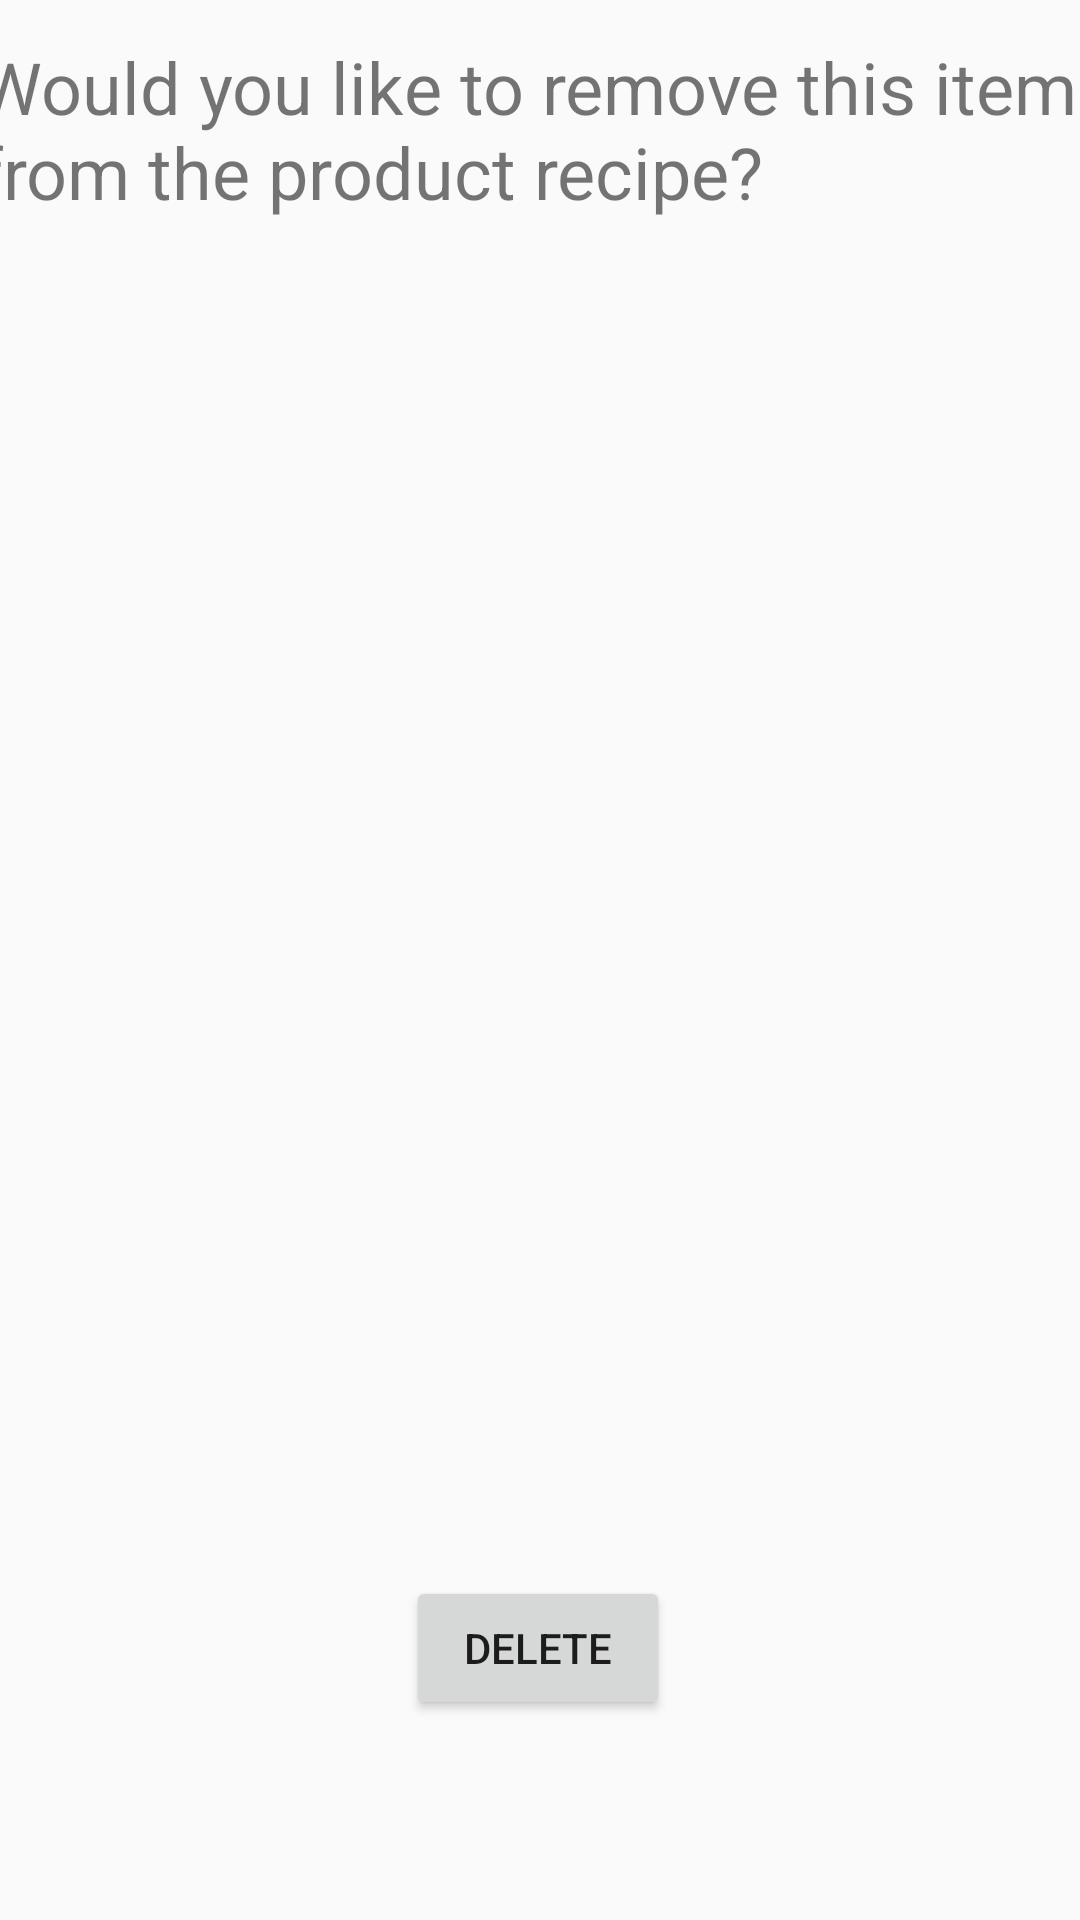

Layout XML and referenced resources for this Android screen:
<!-- AndroidManifest.xml: application theme AppTheme -->
<!-- res/layout/delete_item_from_product.xml -->
<?xml version="1.0" encoding="utf-8"?>
<android.support.constraint.ConstraintLayout
    xmlns:android="http://schemas.android.com/apk/res/android"
    xmlns:app="http://schemas.android.com/apk/res-auto"
    xmlns:tools="http://schemas.android.com/tools"
    android:layout_width="match_parent"
    android:layout_height="match_parent">

    <Button
        android:id="@+id/btnDelete"
        android:layout_width="wrap_content"
        android:layout_height="wrap_content"
        android:layout_marginStart="8dp"
        android:layout_marginTop="8dp"
        android:layout_marginEnd="8dp"
        android:layout_marginBottom="8dp"
        android:onClick="deleteItem"
        android:text="Delete"
        app:layout_constraintBottom_toBottomOf="parent"
        app:layout_constraintEnd_toEndOf="parent"
        app:layout_constraintHorizontal_bias="0.498"
        app:layout_constraintStart_toStartOf="parent"
        app:layout_constraintTop_toTopOf="parent"
        app:layout_constraintVertical_bias="0.898"
        tools:text="Delete" />

    <Button
        android:id="@+id/btnReturn"
        android:layout_width="wrap_content"
        android:layout_height="wrap_content"
        android:layout_marginStart="8dp"
        android:layout_marginTop="460dp"
        android:layout_marginEnd="88dp"
        android:layout_marginBottom="8dp"
        android:text="Return"
        android:visibility="invisible"
        app:layout_constraintBottom_toBottomOf="parent"
        app:layout_constraintEnd_toEndOf="parent"
        app:layout_constraintHorizontal_bias="0.977"
        app:layout_constraintStart_toStartOf="parent"
        app:layout_constraintTop_toTopOf="parent"
        app:layout_constraintVertical_bias="0.269" />

    <TextView
        android:id="@+id/lblText"
        android:layout_width="378dp"
        android:layout_height="502dp"
        android:layout_marginStart="8dp"
        android:layout_marginTop="8dp"
        android:layout_marginEnd="8dp"
        android:layout_marginBottom="8dp"
        android:text="Would you like to remove this item from the product recipe?"
        android:textSize="24sp"
        app:layout_constraintBottom_toBottomOf="parent"
        app:layout_constraintEnd_toEndOf="parent"
        app:layout_constraintHorizontal_bias="0.47"
        app:layout_constraintStart_toStartOf="parent"
        app:layout_constraintTop_toTopOf="parent"
        app:layout_constraintVertical_bias="0.037" />
</android.support.constraint.ConstraintLayout>
<!-- resources referenced by this layout -->
<resources>
  <style name="AppTheme" parent="Theme.AppCompat.Light.DarkActionBar">
          
          <item name="colorPrimary">@color/colorPrimary</item>
          <item name="colorPrimaryDark">@color/colorPrimaryDark</item>
          <item name="colorAccent">@color/colorAccent</item>
      </style>
  <color name="colorPrimary">#20BEAD</color>
  <color name="colorPrimaryDark">#00574B</color>
  <color name="colorAccent">#D81B60</color>
</resources>
